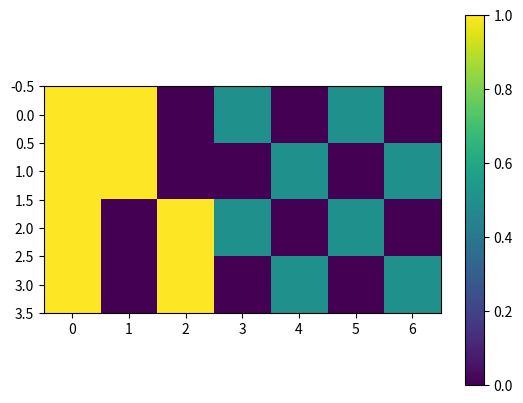

Here is the Python script that generated this plot: (Note: this script raises an exception after producing the figure.)
import numpy as np
import matplotlib.pyplot as plot

x_data = np.eye(4)
y_data = np.array(
    [[1, 1, 0, 0.5, 0, 0.5, 0],
     [1, 1, 0, 0, 0.5, 0, 0.5],
     [1, 0, 1, 0.5, 0, 0.5, 0],
     [1, 0, 1, 0, 0.5, 0, 0.5]])
U, S, V, = np.linalg.svd(y_data)
y_data_asymm = np.zeros_like(y_data)
y_data_asymm[range(len(S)), range(len(S))] = S

plot.figure()
plot.imshow(y_data)
plot.colorbar()
plot.savefig('plots/symmetric_data.png')

plot.figure()
plot.imshow(y_data_asymm)
plot.colorbar()
plot.savefig('plots/asymmetric_data.png')
